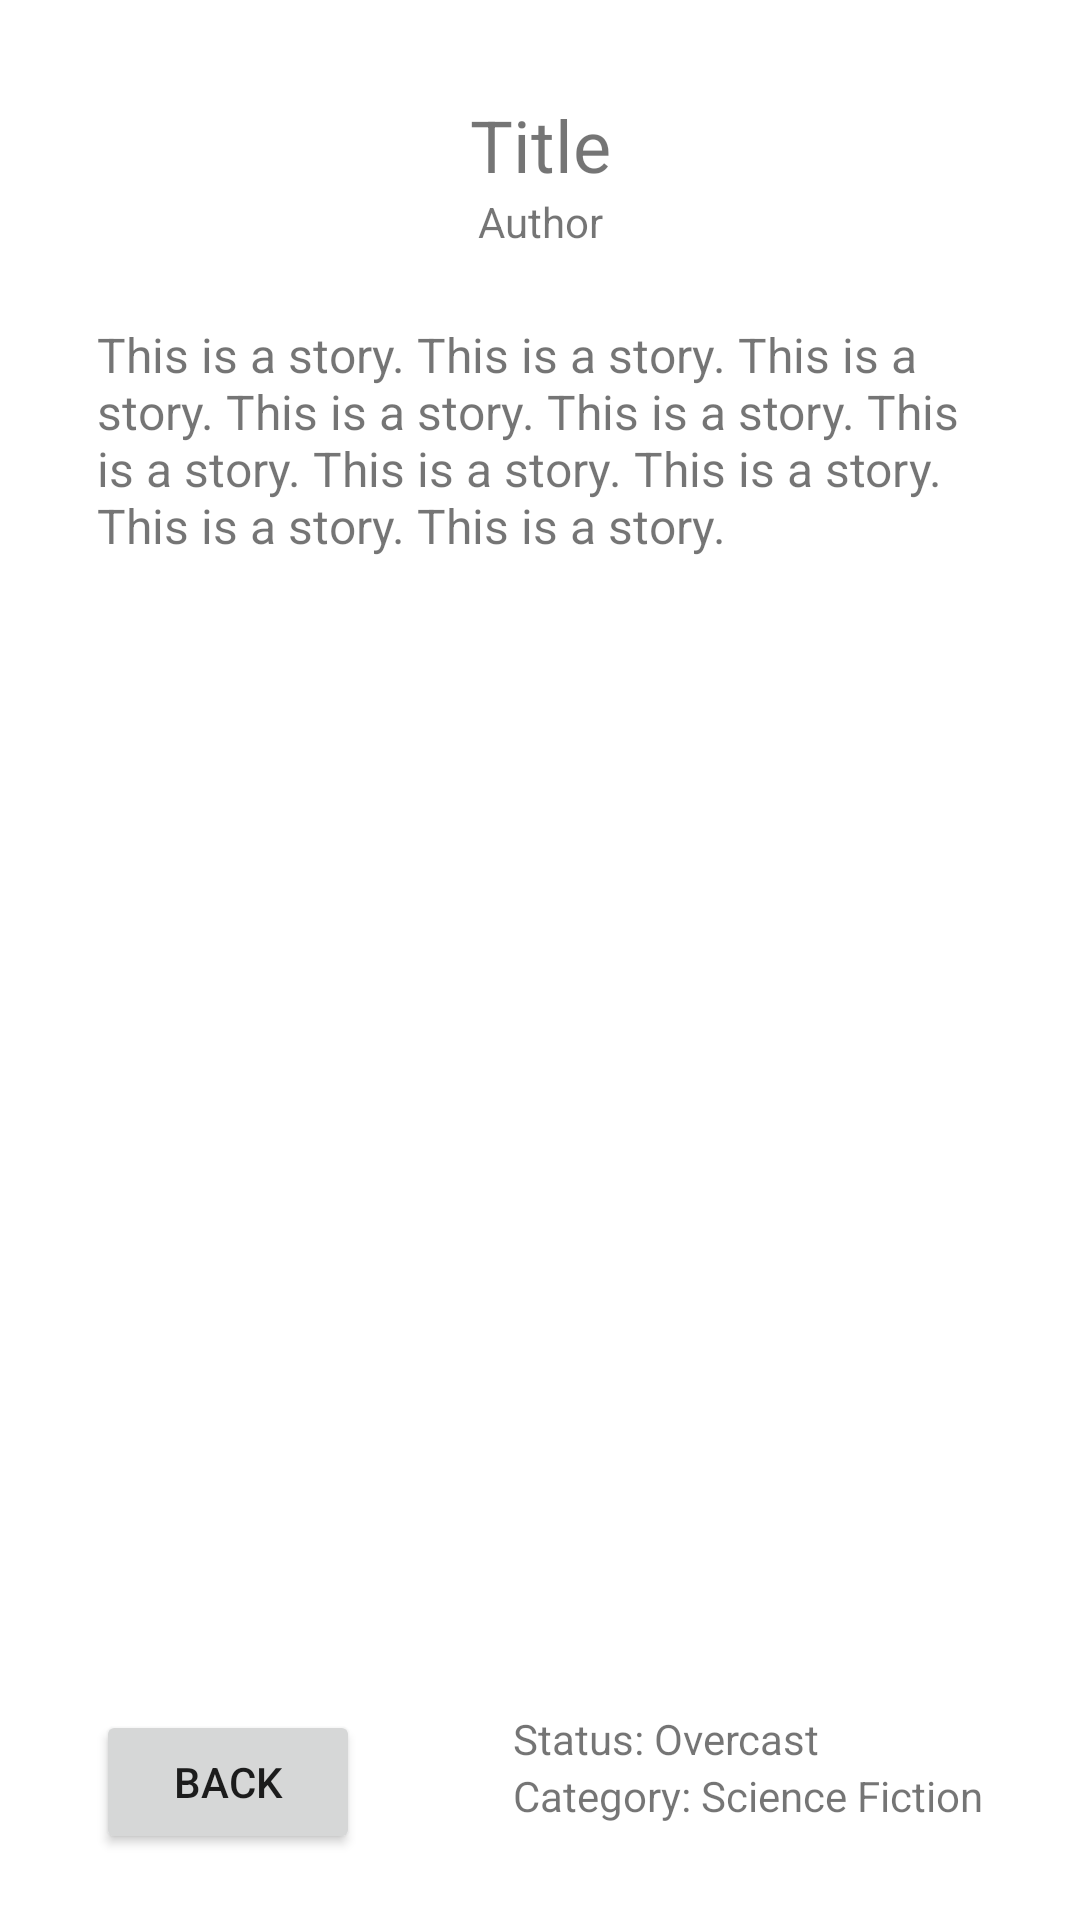

Android layout source for this screen:
<!-- AndroidManifest.xml: application theme Theme.Cs403Project2 -->
<!-- res/layout/activity_story.xml -->
<?xml version="1.0" encoding="utf-8"?>
<androidx.constraintlayout.widget.ConstraintLayout xmlns:android="http://schemas.android.com/apk/res/android"
    xmlns:app="http://schemas.android.com/apk/res-auto"
    xmlns:tools="http://schemas.android.com/tools"
    android:layout_width="match_parent"
    android:layout_height="match_parent"
    tools:context=".Story">

    <Button
        android:id="@+id/btnStoryBack"
        android:layout_width="wrap_content"
        android:layout_height="wrap_content"
        android:layout_marginStart="32dp"
        android:onClick="back"
        android:text="Back"
        app:layout_constraintStart_toStartOf="parent"
        app:layout_constraintTop_toTopOf="@+id/txtSensor" />

    <ScrollView
        android:id="@+id/scrollView2"
        android:layout_width="0dp"
        android:layout_height="0dp"
        android:layout_marginStart="32dp"
        android:layout_marginTop="32dp"
        android:layout_marginEnd="32dp"
        android:layout_marginBottom="8dp"
        app:layout_constraintBottom_toTopOf="@+id/btnStoryBack"
        app:layout_constraintEnd_toEndOf="parent"
        app:layout_constraintStart_toStartOf="parent"
        app:layout_constraintTop_toTopOf="parent">

        <androidx.constraintlayout.widget.ConstraintLayout
            android:layout_width="match_parent"
            android:layout_height="wrap_content">

            <TextView
                android:id="@+id/txtTitle"
                android:layout_width="wrap_content"
                android:layout_height="wrap_content"
                android:gravity="center"
                android:text="Title"
                android:textSize="24sp"
                app:layout_constraintEnd_toEndOf="parent"
                app:layout_constraintStart_toStartOf="parent"
                app:layout_constraintTop_toTopOf="parent" />

            <TextView
                android:id="@+id/txtAuthor"
                android:layout_width="wrap_content"
                android:layout_height="wrap_content"
                android:text="Author"
                app:layout_constraintEnd_toEndOf="@+id/txtTitle"
                app:layout_constraintStart_toStartOf="@+id/txtTitle"
                app:layout_constraintTop_toBottomOf="@+id/txtTitle" />

            <TextView
                android:id="@+id/txtStory"
                android:layout_width="wrap_content"
                android:layout_height="wrap_content"
                android:layout_marginTop="24dp"
                android:text="This is a story. This is a story. This is a story. This is a story. This is a story. This is a story. This is a story. This is a story. This is a story. This is a story. "
                android:textSize="16sp"
                app:layout_constraintEnd_toEndOf="@+id/txtTitle"
                app:layout_constraintStart_toStartOf="@+id/txtTitle"
                app:layout_constraintTop_toBottomOf="@+id/txtAuthor" />
        </androidx.constraintlayout.widget.ConstraintLayout>
    </ScrollView>

    <TextView
        android:id="@+id/txtSensor"
        android:layout_width="wrap_content"
        android:layout_height="wrap_content"
        android:text="Status: Overcast"
        app:layout_constraintBottom_toTopOf="@+id/txtCategory"
        app:layout_constraintStart_toStartOf="@+id/txtCategory" />

    <TextView
        android:id="@+id/txtCategory"
        android:layout_width="wrap_content"
        android:layout_height="wrap_content"
        android:layout_marginEnd="32dp"
        android:layout_marginBottom="32dp"
        android:text="Category: Science Fiction"
        app:layout_constraintBottom_toBottomOf="parent"
        app:layout_constraintEnd_toEndOf="parent" />

</androidx.constraintlayout.widget.ConstraintLayout>
<!-- resources referenced by this layout -->
<resources>
  <style name="Theme.Cs403Project2" parent="Theme.MaterialComponents.DayNight.DarkActionBar">
          
          <item name="colorPrimary">@color/blue</item>
          <item name="colorPrimaryVariant">@color/blue</item>
          <item name="colorOnPrimary">@color/white</item>
          
          <item name="colorSecondary">@color/teal_200</item>
          <item name="colorSecondaryVariant">@color/teal_700</item>
          <item name="colorOnSecondary">@color/black</item>
          
          <item name="android:statusBarColor" tools:targetApi="l">?attr/colorPrimaryVariant</item>
          
      </style>
  <color name="blue">#203864</color>
  <color name="white">#FFFFFFFF</color>
  <color name="teal_200">#FF03DAC5</color>
  <color name="teal_700">#FF018786</color>
  <color name="black">#FF000000</color>
</resources>
